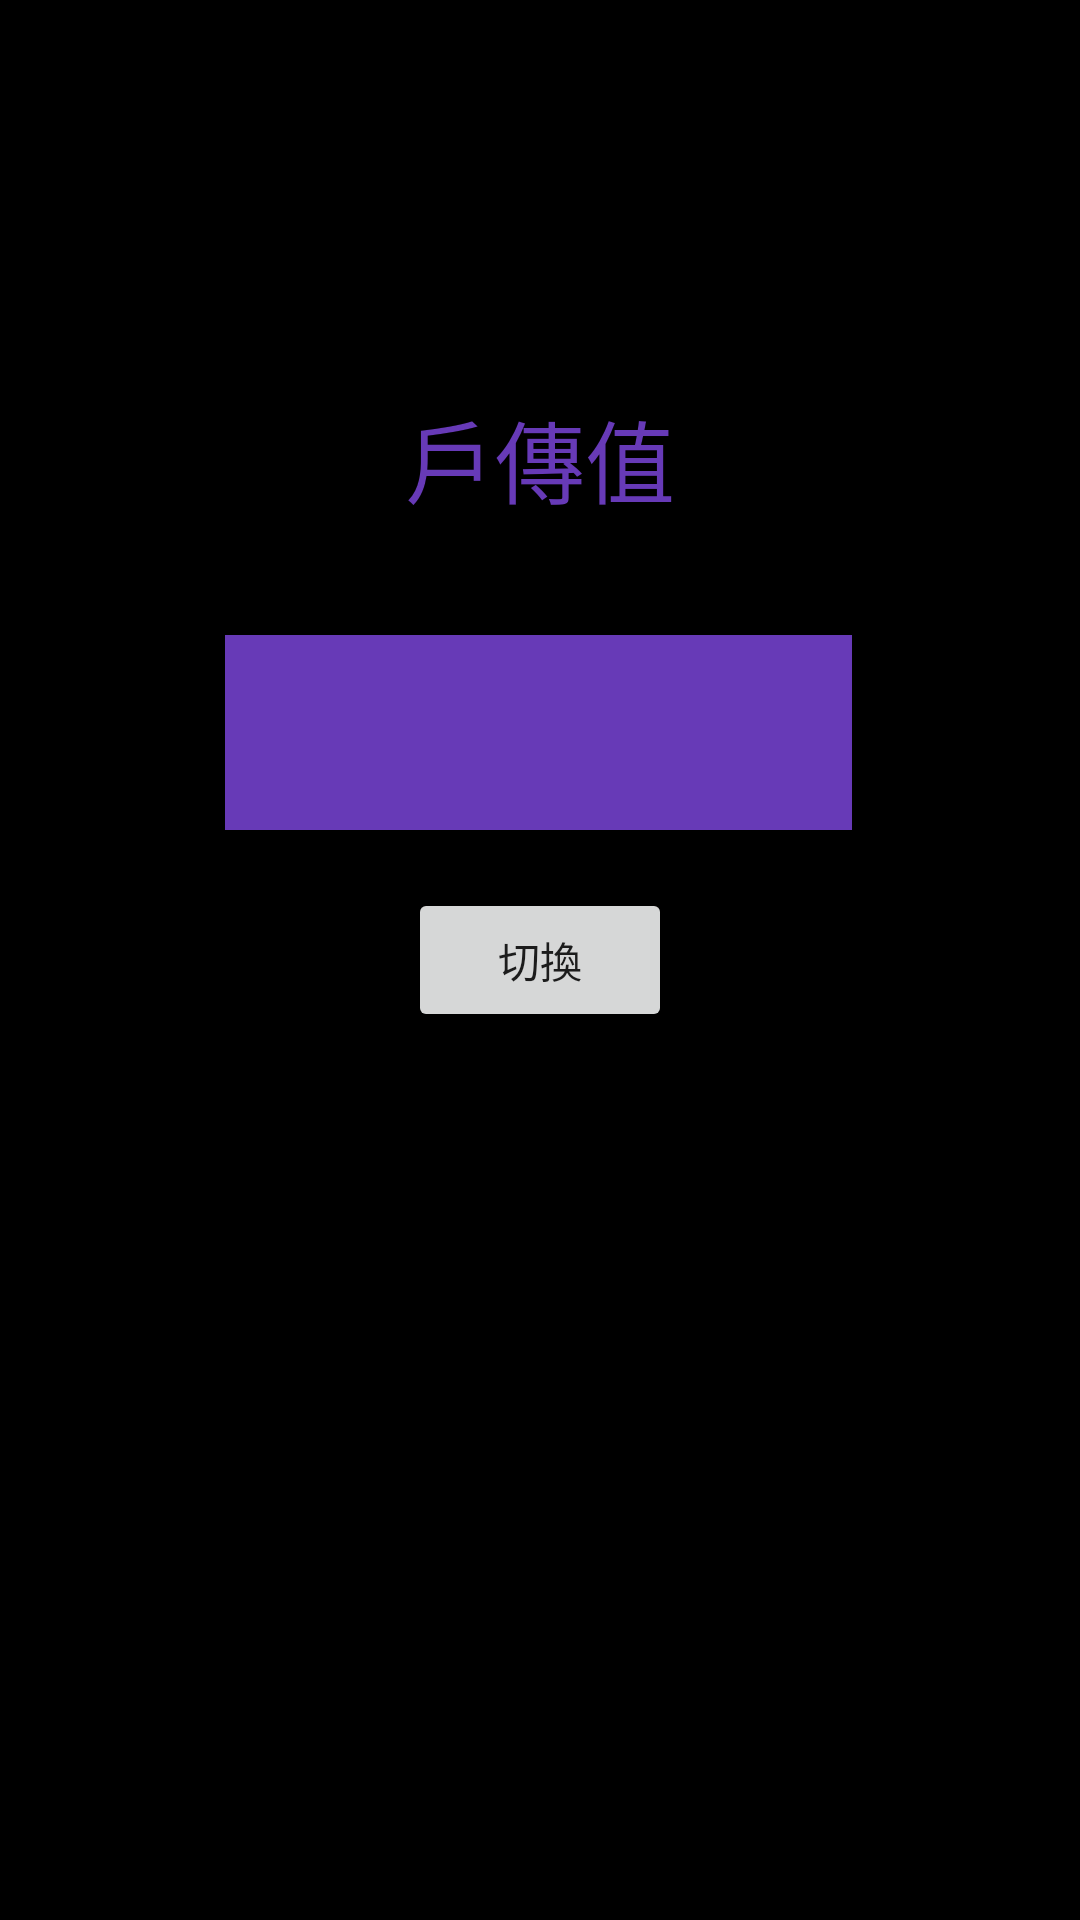

Layout XML and referenced resources for this Android screen:
<!-- AndroidManifest.xml: application theme Theme.ProjectActivityswich -->
<!-- res/layout/activity_main2.xml -->
<?xml version="1.0" encoding="utf-8"?>
<androidx.constraintlayout.widget.ConstraintLayout xmlns:android="http://schemas.android.com/apk/res/android"
    xmlns:app="http://schemas.android.com/apk/res-auto"
    xmlns:tools="http://schemas.android.com/tools"
    android:layout_width="match_parent"
    android:layout_height="match_parent"
    android:background="#000000"
    tools:context=".MainActivity2">

    <EditText
        android:id="@+id/editTextNumber2"
        android:layout_width="209dp"
        android:layout_height="65dp"
        android:background="#673AB7"
        android:ems="10"
        android:inputType="number"
        app:layout_constraintBottom_toBottomOf="parent"
        app:layout_constraintEnd_toEndOf="parent"
        app:layout_constraintHorizontal_bias="0.497"
        app:layout_constraintStart_toStartOf="parent"
        app:layout_constraintTop_toTopOf="parent"
        app:layout_constraintVertical_bias="0.368" />

    <TextView
        android:id="@+id/textView2"
        android:layout_width="279dp"
        android:layout_height="86dp"
        android:background="#000000"
        android:gravity="center"
        android:text="戶傳值"
        android:textColor="#673AB7"
        android:textSize="30sp"
        app:layout_constraintBottom_toBottomOf="parent"
        app:layout_constraintEnd_toEndOf="parent"
        app:layout_constraintStart_toStartOf="parent"
        app:layout_constraintTop_toTopOf="parent"
        app:layout_constraintVertical_bias="0.198" />

    <Button
        android:id="@+id/button2"
        android:layout_width="wrap_content"
        android:layout_height="wrap_content"
        android:text="切換"
        android:onClick="runLogin"
        app:layout_constraintBottom_toBottomOf="parent"
        app:layout_constraintEnd_toEndOf="parent"
        app:layout_constraintStart_toStartOf="parent"
        app:layout_constraintTop_toTopOf="parent" />
</androidx.constraintlayout.widget.ConstraintLayout>
<!-- resources referenced by this layout -->
<resources>
  <style name="Theme.ProjectActivityswich" parent="Theme.MaterialComponents.DayNight.DarkActionBar">
          
          <item name="colorPrimary">@color/purple_500</item>
          <item name="colorPrimaryVariant">@color/purple_700</item>
          <item name="colorOnPrimary">@color/white</item>
          
          <item name="colorSecondary">@color/teal_200</item>
          <item name="colorSecondaryVariant">@color/teal_700</item>
          <item name="colorOnSecondary">@color/black</item>
          
          <item name="android:statusBarColor" tools:targetApi="l">?attr/colorPrimaryVariant</item>
          
      </style>
  <!-- not gathered from this repository: default colours our renderer supplied (Android Studio template values) -->
  <color name="purple_500">#FF6200EE</color>
  <color name="purple_700">#FF3700B3</color>
  <color name="teal_200">#FF03DAC5</color>
  <color name="teal_700">#FF018786</color>
  <color name="black">#FF000000</color>
  <color name="white">#FFFFFFFF</color>
</resources>
